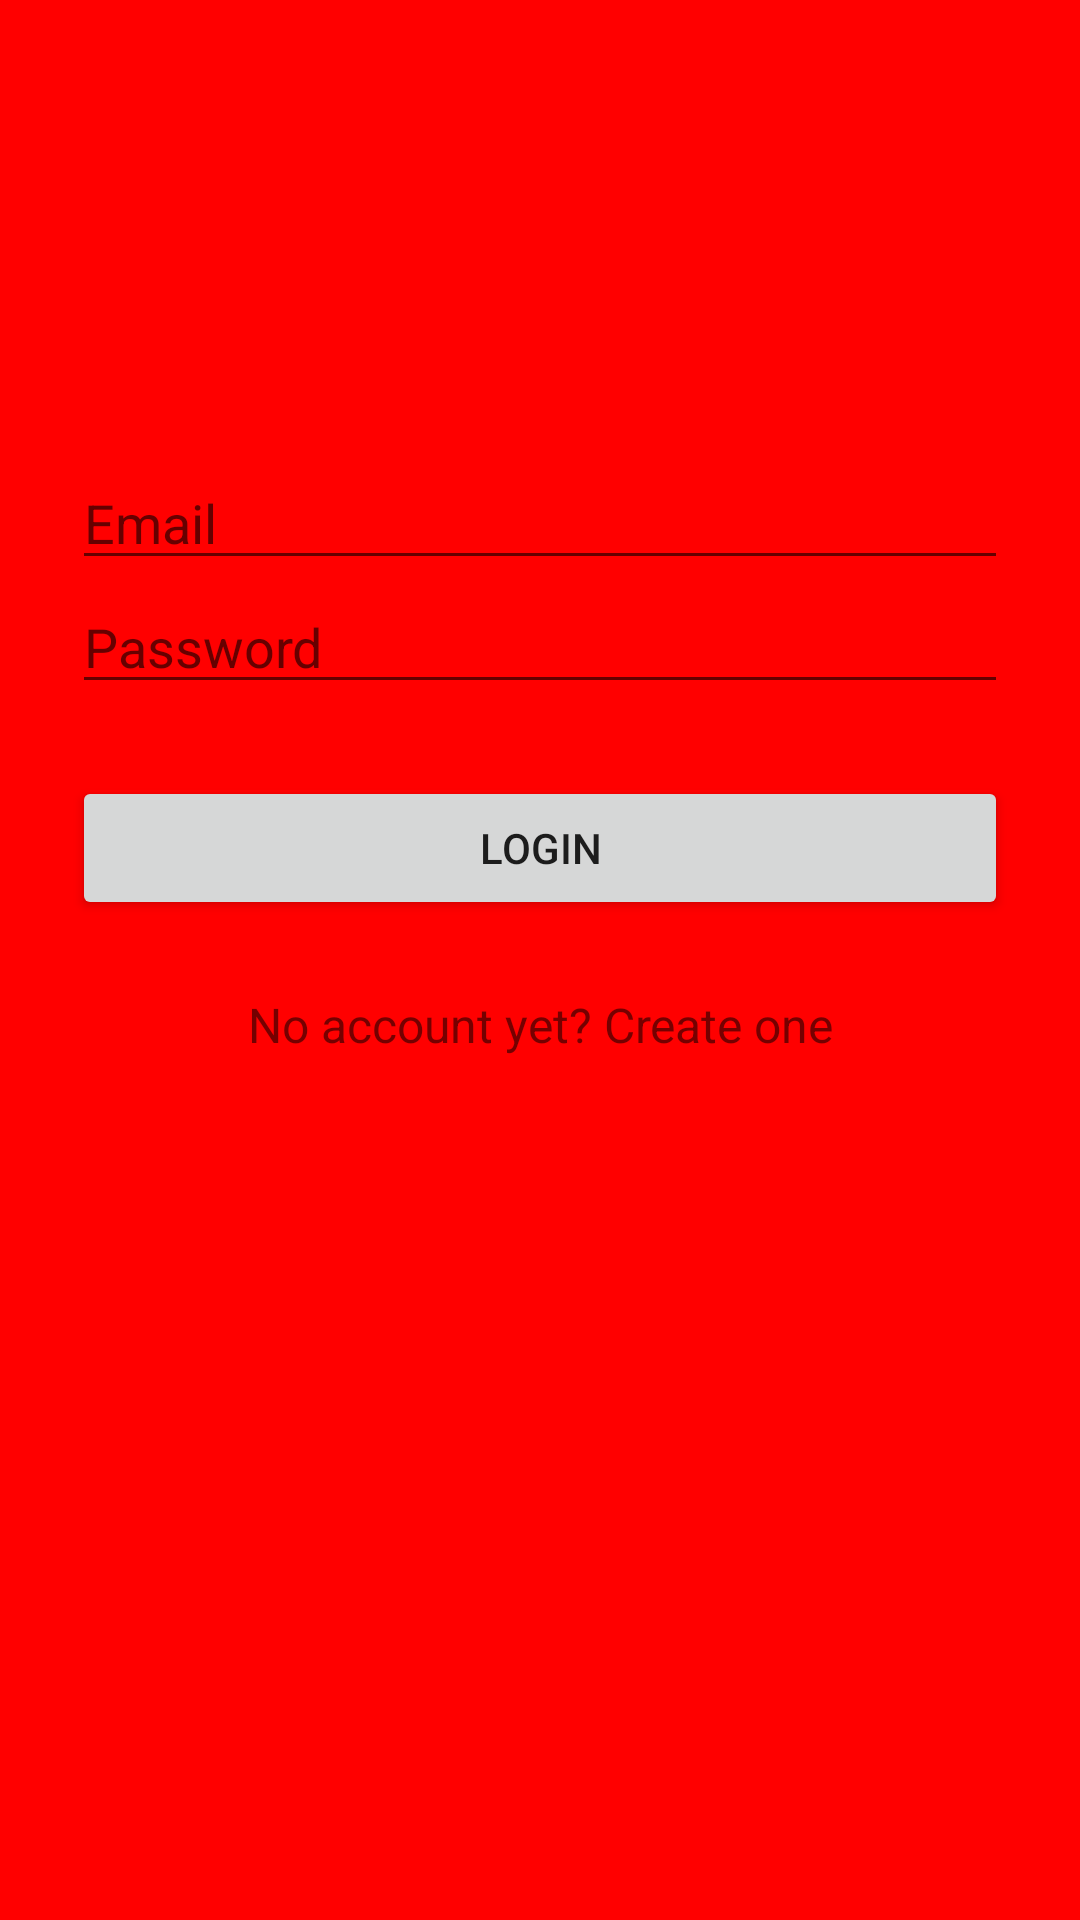

This screen was rendered from an Android layout file. Write that file and the resources it references.
<!-- AndroidManifest.xml: application theme AppTheme -->
<!-- res/layout/activity_loign.xml -->
<?xml version="1.0" encoding="utf-8"?>
<ScrollView xmlns:android="http://schemas.android.com/apk/res/android"
    android:layout_width="fill_parent"
    android:layout_height="fill_parent"
    android:background="#ff0000"
    android:fitsSystemWindows="true">

    <LinearLayout
        android:orientation="vertical"
        android:layout_width="match_parent"
        android:layout_height="wrap_content"
        android:paddingTop="56dp"
        android:paddingLeft="24dp"
        android:paddingRight="24dp">

        <ImageView android:src="@drawable/odo"
            android:layout_width="wrap_content"
            android:layout_height="72dp"
            android:layout_marginBottom="24dp"
            android:layout_gravity="center_horizontal" />


            <EditText android:id="@+id/input_email"
                android:layout_width="match_parent"
                android:layout_height="wrap_content"
                android:inputType="textEmailAddress"
                android:hint="Email" />



            <EditText android:id="@+id/input_password"
                android:layout_width="match_parent"
                android:layout_height="wrap_content"
                android:inputType="textPassword"
                android:hint="Password"/>


        <Button
            android:id="@+id/btn_login"
            android:layout_width="fill_parent"
            android:layout_height="wrap_content"
            android:layout_marginTop="24dp"
            android:layout_marginBottom="24dp"
            android:padding="12dp"
            android:text="Login"/>

        <TextView android:id="@+id/link_signup"
            android:layout_width="fill_parent"
            android:layout_height="wrap_content"
            android:layout_marginBottom="24dp"
            android:text="No account yet? Create one"
            android:gravity="center"
            android:textSize="16dip"/>

    </LinearLayout>
</ScrollView>
<!-- resources referenced by this layout -->
<resources>
  <style name="AppTheme" parent="Theme.AppCompat.Light.DarkActionBar">
          
          <item name="colorPrimary">@color/colorPrimary</item>
          <item name="colorPrimaryDark">@color/colorPrimaryDark</item>
          <item name="colorAccent">@color/colorAccent</item>
          <item name="windowActionBar">false</item>
          <item name="windowNoTitle">true</item>
           <item name="drawerArrowStyle">@style/BarStyle</item>
        
      </style>
  <style name="BarStyle" parent="Widget.AppCompat.DrawerArrowToggle">
          <item name="color">@android:color/white</item>
      </style>
  <!-- not gathered from this repository: default colours our renderer supplied (Android Studio template values) -->
  <color name="colorPrimary">#FF6200EE</color>
  <color name="colorPrimaryDark">#FF3700B3</color>
  <color name="colorAccent">#FF03DAC5</color>
</resources>
